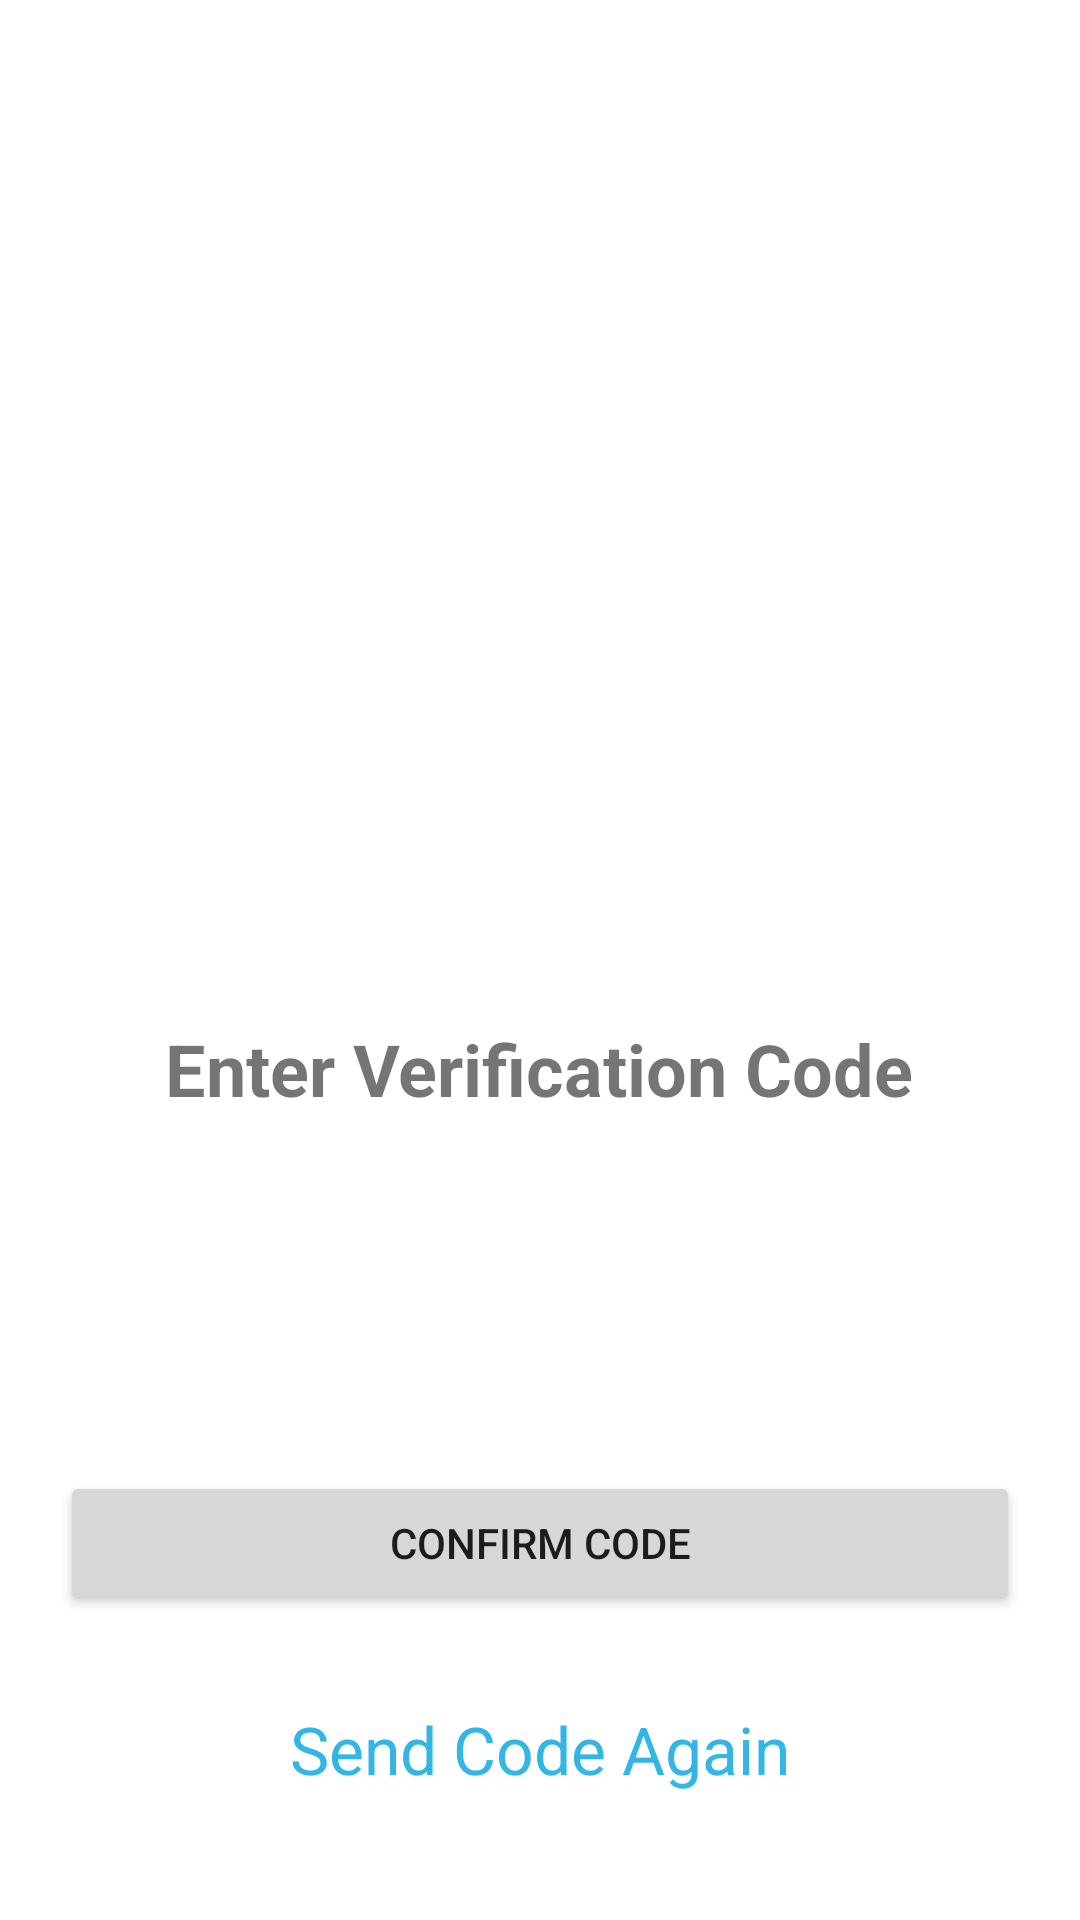

This screen was rendered from an Android layout file. Write that file and the resources it references.
<!-- AndroidManifest.xml: application theme Theme.FitYatra -->
<!-- res/layout/activity_otp_verification.xml -->
<?xml version="1.0" encoding="utf-8"?>
<ScrollView xmlns:android="http://schemas.android.com/apk/res/android"
    xmlns:tools="http://schemas.android.com/tools"
    android:layout_width="match_parent"
    android:layout_height="match_parent"
    android:background="@color/white"
    tools:context=".activities.OTPVerification">

    <LinearLayout
        android:layout_width="match_parent"
        android:layout_height="match_parent"
        android:gravity="center_horizontal"
        android:orientation="vertical">

        <ImageView
            android:id="@+id/verificationImage"
            android:layout_width="300dp"
            android:layout_height="300dp"
            android:layout_marginVertical="20dp"
            android:src="@drawable/verification" />

        <TextView
            android:id="@+id/verificationText"
            android:layout_width="wrap_content"
            android:layout_height="wrap_content"
            android:text="Enter Verification Code"
            android:textSize="24sp"
            android:textStyle="bold"

            />

        <LinearLayout
            android:layout_width="wrap_content"
            android:layout_height="wrap_content"
            android:layout_marginVertical="24dp"
            android:orientation="horizontal">

            <EditText
                android:id="@+id/otpDigit1"
                android:layout_width="50dp"
                android:layout_height="50dp"
                android:layout_marginHorizontal="5dp"
                android:background="@drawable/sqaure"
                android:inputType="number"
                android:maxLength="1"
                android:textAlignment="center" />

            <EditText
                android:id="@+id/otpDigit2"
                android:layout_width="50dp"
                android:layout_height="50dp"
                android:layout_marginHorizontal="5dp"
                android:background="@drawable/sqaure"
                android:inputType="number"
                android:maxLength="1"
                android:textAlignment="center" />

            <EditText
                android:id="@+id/otpDigit3"
                android:layout_width="50dp"
                android:layout_height="50dp"
                android:layout_marginHorizontal="5dp"
                android:background="@drawable/sqaure"
                android:inputType="number"
                android:maxLength="1"
                android:textAlignment="center" />

            <EditText
                android:id="@+id/otpDigit4"
                android:layout_width="50dp"
                android:layout_height="50dp"
                android:layout_marginHorizontal="5dp"
                android:background="@drawable/sqaure"
                android:inputType="number"
                android:maxLength="1"
                android:textAlignment="center" />

            <EditText
                android:id="@+id/otpDigit5"
                android:layout_width="50dp"
                android:layout_height="50dp"
                android:layout_marginHorizontal="5dp"
                android:background="@drawable/sqaure"
                android:inputType="number"
                android:maxLength="1"
                android:textAlignment="center" />

            <EditText
                android:id="@+id/otpDigit6"
                android:layout_width="50dp"
                android:layout_height="50dp"
                android:layout_marginHorizontal="5dp"
                android:background="@drawable/sqaure"
                android:inputType="number"
                android:maxLength="1"
                android:textAlignment="center" />
        </LinearLayout>

        <Button
            android:id="@+id/confirm_code_button"
            android:layout_width="match_parent"
            android:layout_height="wrap_content"
            android:layout_margin="20dp"
            android:text="Confirm Code" />

        <TextView
            android:id="@+id/resendTxt"
            android:layout_width="wrap_content"
            android:layout_height="wrap_content"
            android:layout_marginTop="10dp"
            android:text="Send Code Again"
            android:textColor="@android:color/holo_blue_light"
            android:textSize="22sp" />

    </LinearLayout>
</ScrollView>
<!-- resources referenced by this layout -->
<resources>
  <style name="Theme.FitYatra" parent="Theme.AppCompat.Light">
          
          <item name="colorPrimary">@color/purple_500</item>
          <item name="colorPrimaryVariant">@color/purple_700</item>
          <item name="colorOnPrimary">@color/white</item>
  
          
          <item name="colorSecondary">@color/teal_200</item>
          <item name="colorSecondaryVariant">@color/teal_700</item>
          <item name="colorOnSecondary">@color/black</item>
          
          <item name="android:statusBarColor" tools:targetApi="l">?attr/colorPrimaryVariant</item>
          
      </style>
  <!-- not gathered from this repository: default colours our renderer supplied (Android Studio template values) -->
  <color name="purple_500">#FF6200EE</color>
  <color name="purple_700">#FF3700B3</color>
  <color name="teal_200">#FF03DAC5</color>
  <color name="teal_700">#FF018786</color>
  <color name="black">#FF000000</color>
  <color name="white">#FFFFFFFF</color>
</resources>
